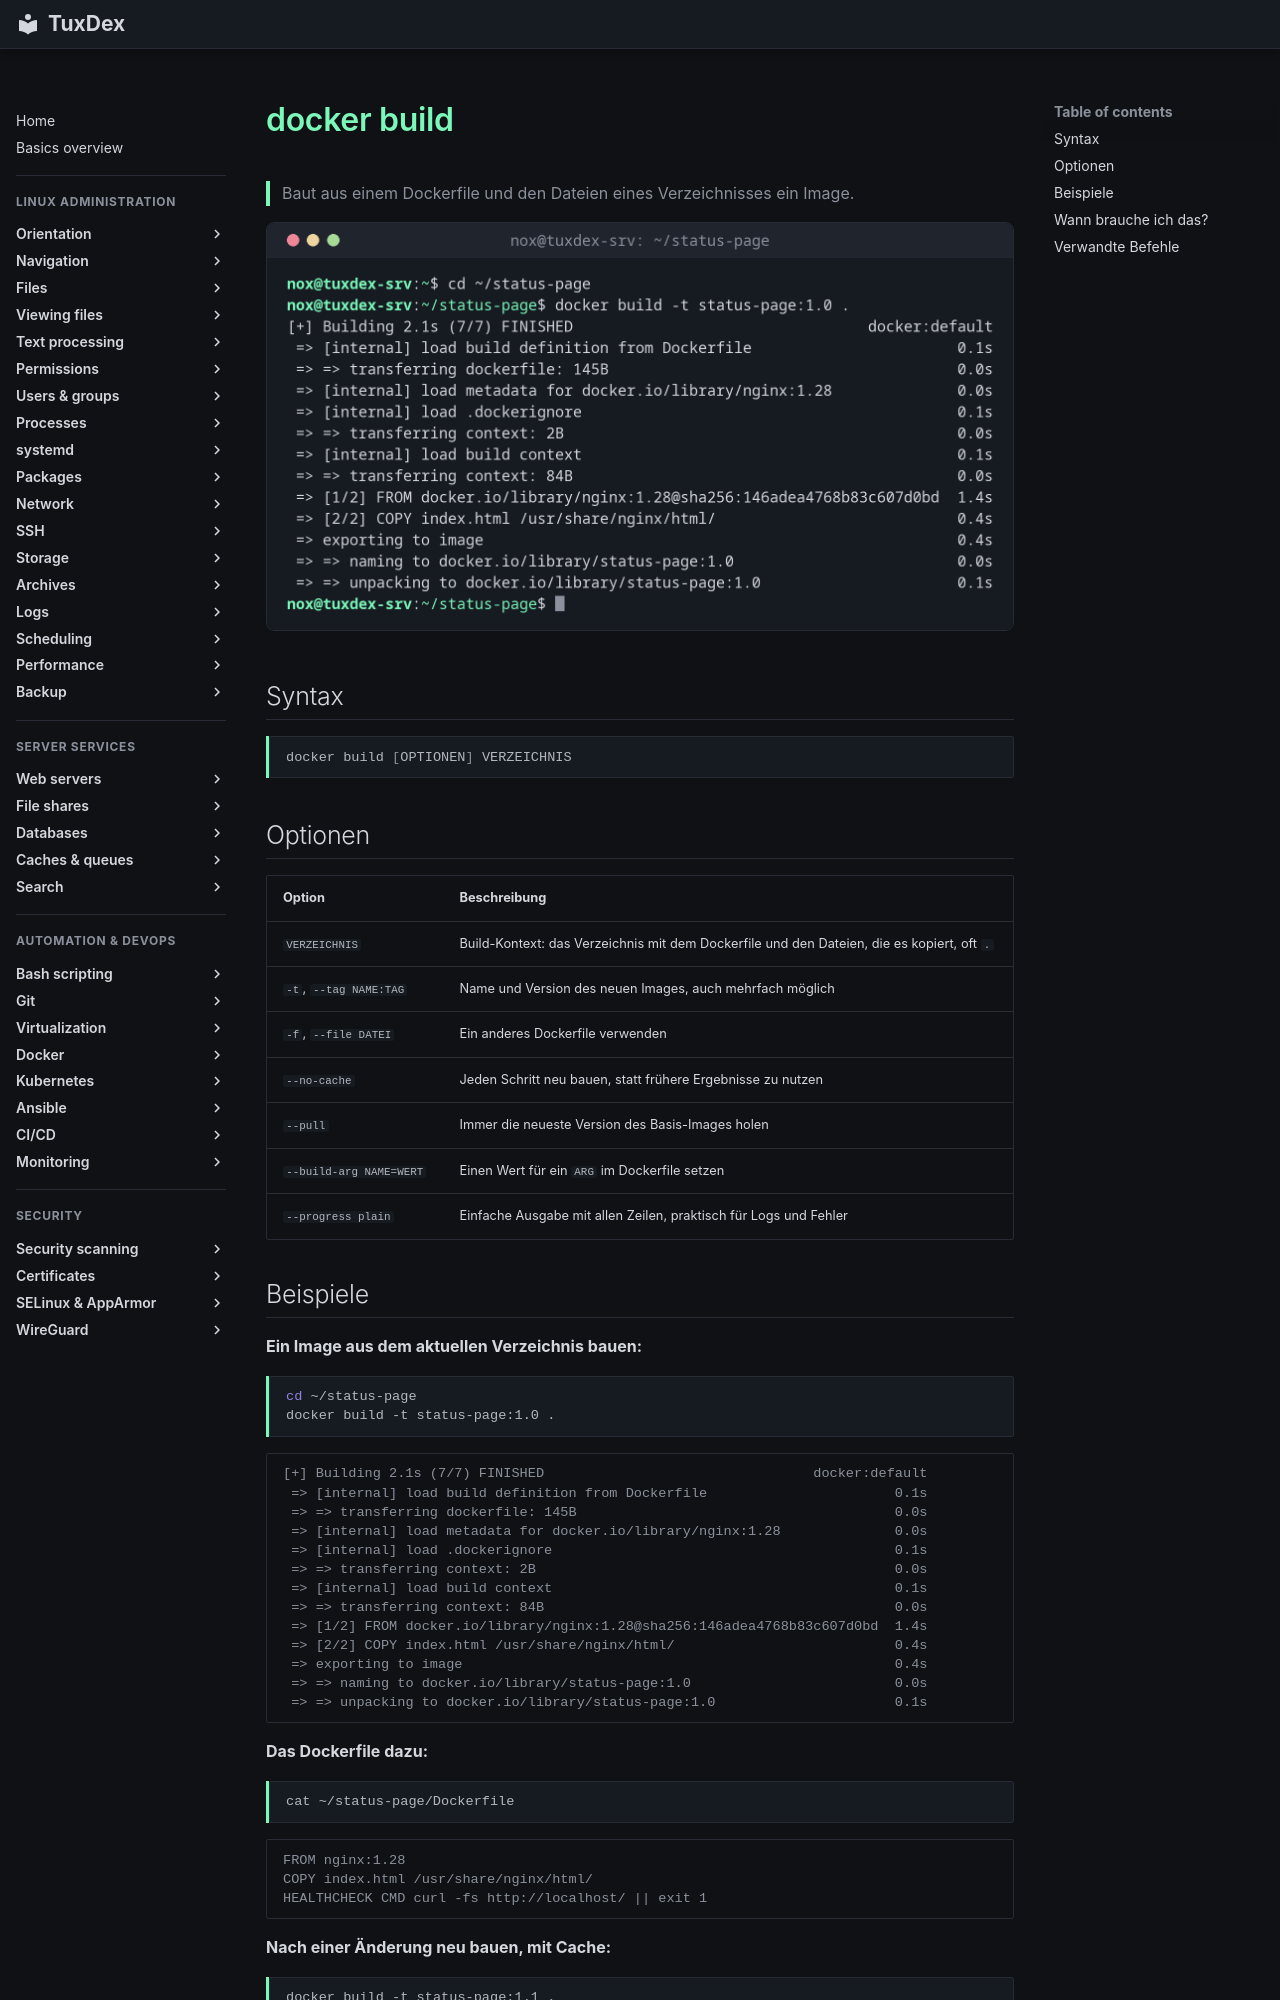

repository: Noxisan/tuxcodex · page: 19-docker/docker-build.de/index.html · generator: mkdocs

# docker build

> Baut aus einem Dockerfile und den Dateien eines Verzeichnisses ein Image.

![docker-build output](../assets/screenshots/19-docker/docker-build.png)

## Syntax

```bash
docker build [OPTIONEN] VERZEICHNIS
```

## Optionen

| Option | Beschreibung |
|--------|--------------|
| `VERZEICHNIS` | Build-Kontext: das Verzeichnis mit dem Dockerfile und den Dateien, die es kopiert, oft `.` |
| `-t`, `--tag NAME:TAG` | Name und Version des neuen Images, auch mehrfach möglich |
| `-f`, `--file DATEI` | Ein anderes Dockerfile verwenden |
| `--no-cache` | Jeden Schritt neu bauen, statt frühere Ergebnisse zu nutzen |
| `--pull` | Immer die neueste Version des Basis-Images holen |
| `--build-arg NAME=WERT` | Einen Wert für ein `ARG` im Dockerfile setzen |
| `--progress plain` | Einfache Ausgabe mit allen Zeilen, praktisch für Logs und Fehler |
